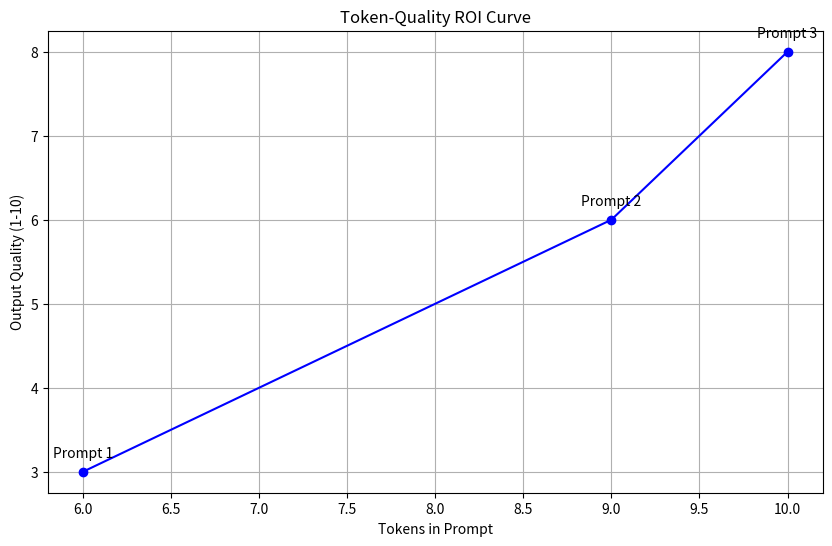

Generate this figure with matplotlib:
#!/usr/bin/env python3
# -*- coding: utf-8 -*-
"""
Minimal Prompt Exploration: Fundamentals of Context Engineering
==============================================================

This notebook introduces the core principles of context engineering by exploring minimal, atomic prompts and their direct impact on LLM output and behavior.

Key concepts covered:
1. Constructing atomic prompts for maximum clarity and control
2. Measuring effectiveness through token count and model response quality
3. Iterative prompt modification for rapid feedback cycles
4. Observing context drift and minimal prompt boundaries
5. Foundations for scaling from atomic prompts to protocolized shells

Usage:
    # In Jupyter or Colab:
    %run 01_min_prompt.py
    # or
    # Edit and run each section independently to experiment with prompt effects

Notes:
    - Each section of this notebook is designed for hands-on experimentation.
    - Modify prompts and observe changes in tokenization and output fidelity.
    - Use this as a foundation for building up to advanced context engineering workflows.

"""


import os
import time
import json
from typing import Dict, List, Any, Tuple, Optional
import matplotlib.pyplot as plt

# If you're using OpenAI's API, uncomment these lines and add your API key
# import openai
# openai.api_key = os.getenv("OPENAI_API_KEY")  # Set your API key as an environment variable

# If you're using another provider, adjust accordingly
# Dummy LLM class for demonstration purposes
class SimpleLLM:
    """Minimal LLM interface for demonstration."""

    def __init__(self, model_name: str = "dummy-model"):
        """Initialize LLM interface."""
        self.model_name = model_name
        self.total_tokens_used = 0
        self.total_requests = 0

    def count_tokens(self, text: str) -> int:
        """
        Count tokens in text using a very simple approximation.
        In production, use the tokenizer specific to your model.
        """
        # This is an extremely rough approximation, use a proper tokenizer in practice
        return len(text.split())

    def generate(self, prompt: str) -> str:
        """
        Generate text from a prompt (dummy implementation).
        In a real notebook, this would call an actual LLM API.
        """
        # In a real implementation, this would call the API
        # response = openai.ChatCompletion.create(
        #     model="gpt-4",
        #     messages=[{"role": "user", "content": prompt}]
        # )
        # return response.choices[0].message.content

        # For demo purposes, we'll just acknowledge the prompt
        tokens = self.count_tokens(prompt)
        self.total_tokens_used += tokens
        self.total_requests += 1

        return f"[This is where the LLM response would appear. Your prompt used approximately {tokens} tokens.]"

    def get_stats(self) -> Dict[str, Any]:
        """Return usage statistics."""
        return {
            "total_tokens": self.total_tokens_used,
            "total_requests": self.total_requests,
            "avg_tokens_per_request": self.total_tokens_used / max(1, self.total_requests)
        }

# Initialize our LLM interface
llm = SimpleLLM()

# ----- EXPERIMENT 1: THE ATOMIC PROMPT -----
print("\n----- EXPERIMENT 1: THE ATOMIC PROMPT -----")
print("Let's start with the most basic unit: a single instruction.")

atomic_prompt = "Write a short poem about programming."
tokens = llm.count_tokens(atomic_prompt)

print(f"\nAtomic Prompt: '{atomic_prompt}'")
print(f"Token Count: {tokens}")
print("\nGenerating response...")
response = llm.generate(atomic_prompt)
print(f"\nResponse:\n{response}")

# ----- EXPERIMENT 2: ADDING CONSTRAINTS -----
print("\n----- EXPERIMENT 2: ADDING CONSTRAINTS -----")
print("Now let's add constraints to our atomic prompt and observe the difference.")

# Let's create three versions with increasing constraints
prompts = [
    "Write a short poem about programming.",  # Original
    "Write a short poem about programming in 4 lines.",  # Added length constraint
    "Write a short haiku about programming using only simple words."  # Format and vocabulary constraints
]

# Measure tokens and generate responses
results = []
for i, prompt in enumerate(prompts):
    tokens = llm.count_tokens(prompt)
    print(f"\nPrompt {i+1}: '{prompt}'")
    print(f"Token Count: {tokens}")

    start_time = time.time()
    response = llm.generate(prompt)
    end_time = time.time()

    results.append({
        "prompt": prompt,
        "tokens": tokens,
        "response": response,
        "latency": end_time - start_time
    })

    print(f"Latency: {results[-1]['latency']:.4f} seconds")
    print(f"Response:\n{response}")

# ----- EXPERIMENT 3: MEASURING THE ROI CURVE -----
print("\n----- EXPERIMENT 3: MEASURING THE ROI CURVE -----")
print("Let's explore the relationship between prompt complexity and output quality.")

# In a real notebook, you would define subjective quality scores for each response
# For this demo, we'll use placeholder values
quality_scores = [3, 6, 8]  # Placeholder subjective scores on a scale of 1-10

# Plot tokens vs. quality
plt.figure(figsize=(10, 6))
tokens_list = [r["tokens"] for r in results]
plt.plot(tokens_list, quality_scores, marker='o', linestyle='-', color='blue')
plt.xlabel('Tokens in Prompt')
plt.ylabel('Output Quality (1-10)')
plt.title('Token-Quality ROI Curve')
plt.grid(True)

# Add annotations
for i, (x, y) in enumerate(zip(tokens_list, quality_scores)):
    plt.annotate(f"Prompt {i+1}", (x, y), textcoords="offset points",
                 xytext=(0, 10), ha='center')

# Show the plot (in Jupyter this would display inline)
# plt.show()
print("[A plot would display here in a Jupyter environment]")

# ----- EXPERIMENT 4: MINIMAL CONTEXT ENHANCEMENT -----
print("\n----- EXPERIMENT 4: MINIMAL CONTEXT ENHANCEMENT -----")
print("Now we'll add minimal context to improve output quality while keeping token count low.")

# Let's create a prompt with a small amount of strategic context
enhanced_prompt = """Task: Write a haiku about programming.

A haiku is a three-line poem with 5, 7, and 5 syllables per line.
Focus on the feeling of solving a difficult bug."""

tokens = llm.count_tokens(enhanced_prompt)
print(f"\nEnhanced Prompt:\n'{enhanced_prompt}'")
print(f"Token Count: {tokens}")

response = llm.generate(enhanced_prompt)
print(f"\nResponse:\n{response}")

# ----- EXPERIMENT 5: MEASURING CONSISTENCY -----
print("\n----- EXPERIMENT 5: MEASURING CONSISTENCY -----")
print("Let's test how consistent the outputs are with minimal vs. enhanced prompts.")

# Function to generate multiple responses and measure consistency
def measure_consistency(prompt: str, n_samples: int = 3) -> Dict[str, Any]:
    """Generate multiple responses and measure consistency metrics."""
    responses = []
    total_tokens = 0

    for _ in range(n_samples):
        response = llm.generate(prompt)
        responses.append(response)
        total_tokens += llm.count_tokens(prompt)

    # In a real notebook, you would implement proper consistency metrics
    # such as semantic similarity between responses
    consistency_score = 0.5  # Placeholder value

    return {
        "prompt": prompt,
        "responses": responses,
        "total_tokens": total_tokens,
        "consistency_score": consistency_score
    }

# Compare basic vs enhanced prompt
basic_results = measure_consistency(prompts[0])
enhanced_results = measure_consistency(enhanced_prompt)

print(f"\nBasic Prompt Consistency Score: {basic_results['consistency_score']}")
print(f"Enhanced Prompt Consistency Score: {enhanced_results['consistency_score']}")

# ----- CONCLUSION -----
print("\n----- CONCLUSION -----")
print("Key insights from our experiments:")
print("1. Even small additions to prompts can significantly impact output quality")
print("2. There's an ROI curve where token count and quality find an optimal balance")
print("3. Adding minimal but strategic context improves consistency")
print("4. The best prompts are clear, concise, and provide just enough context")

print("\nTotal tokens used in this notebook:", llm.get_stats()["total_tokens"])

# ----- NEXT STEPS -----
print("\n----- NEXT STEPS -----")
print("1. Try these experiments with a real LLM API")
print("2. Implement proper consistency and quality metrics")
print("3. Explore the concept of 'molecules' - combining multiple instructions")
print("4. Experiment with few-shot examples in the context window")

"""
EXERCISE FOR THE READER:

1. Connect this notebook to a real LLM API (OpenAI, Anthropic, etc.)
2. Test the same prompts with different model sizes
3. Create your own token-quality curve for a task you care about
4. Find the "minimum viable context" for your specific use case

See 02_expand_context.ipynb for more advanced context engineering techniques!
"""

# If this were a Jupyter notebook, we'd save the results to a file here
# with open('experiment_results.json', 'w') as f:
#     json.dump(results, f, indent=2)
